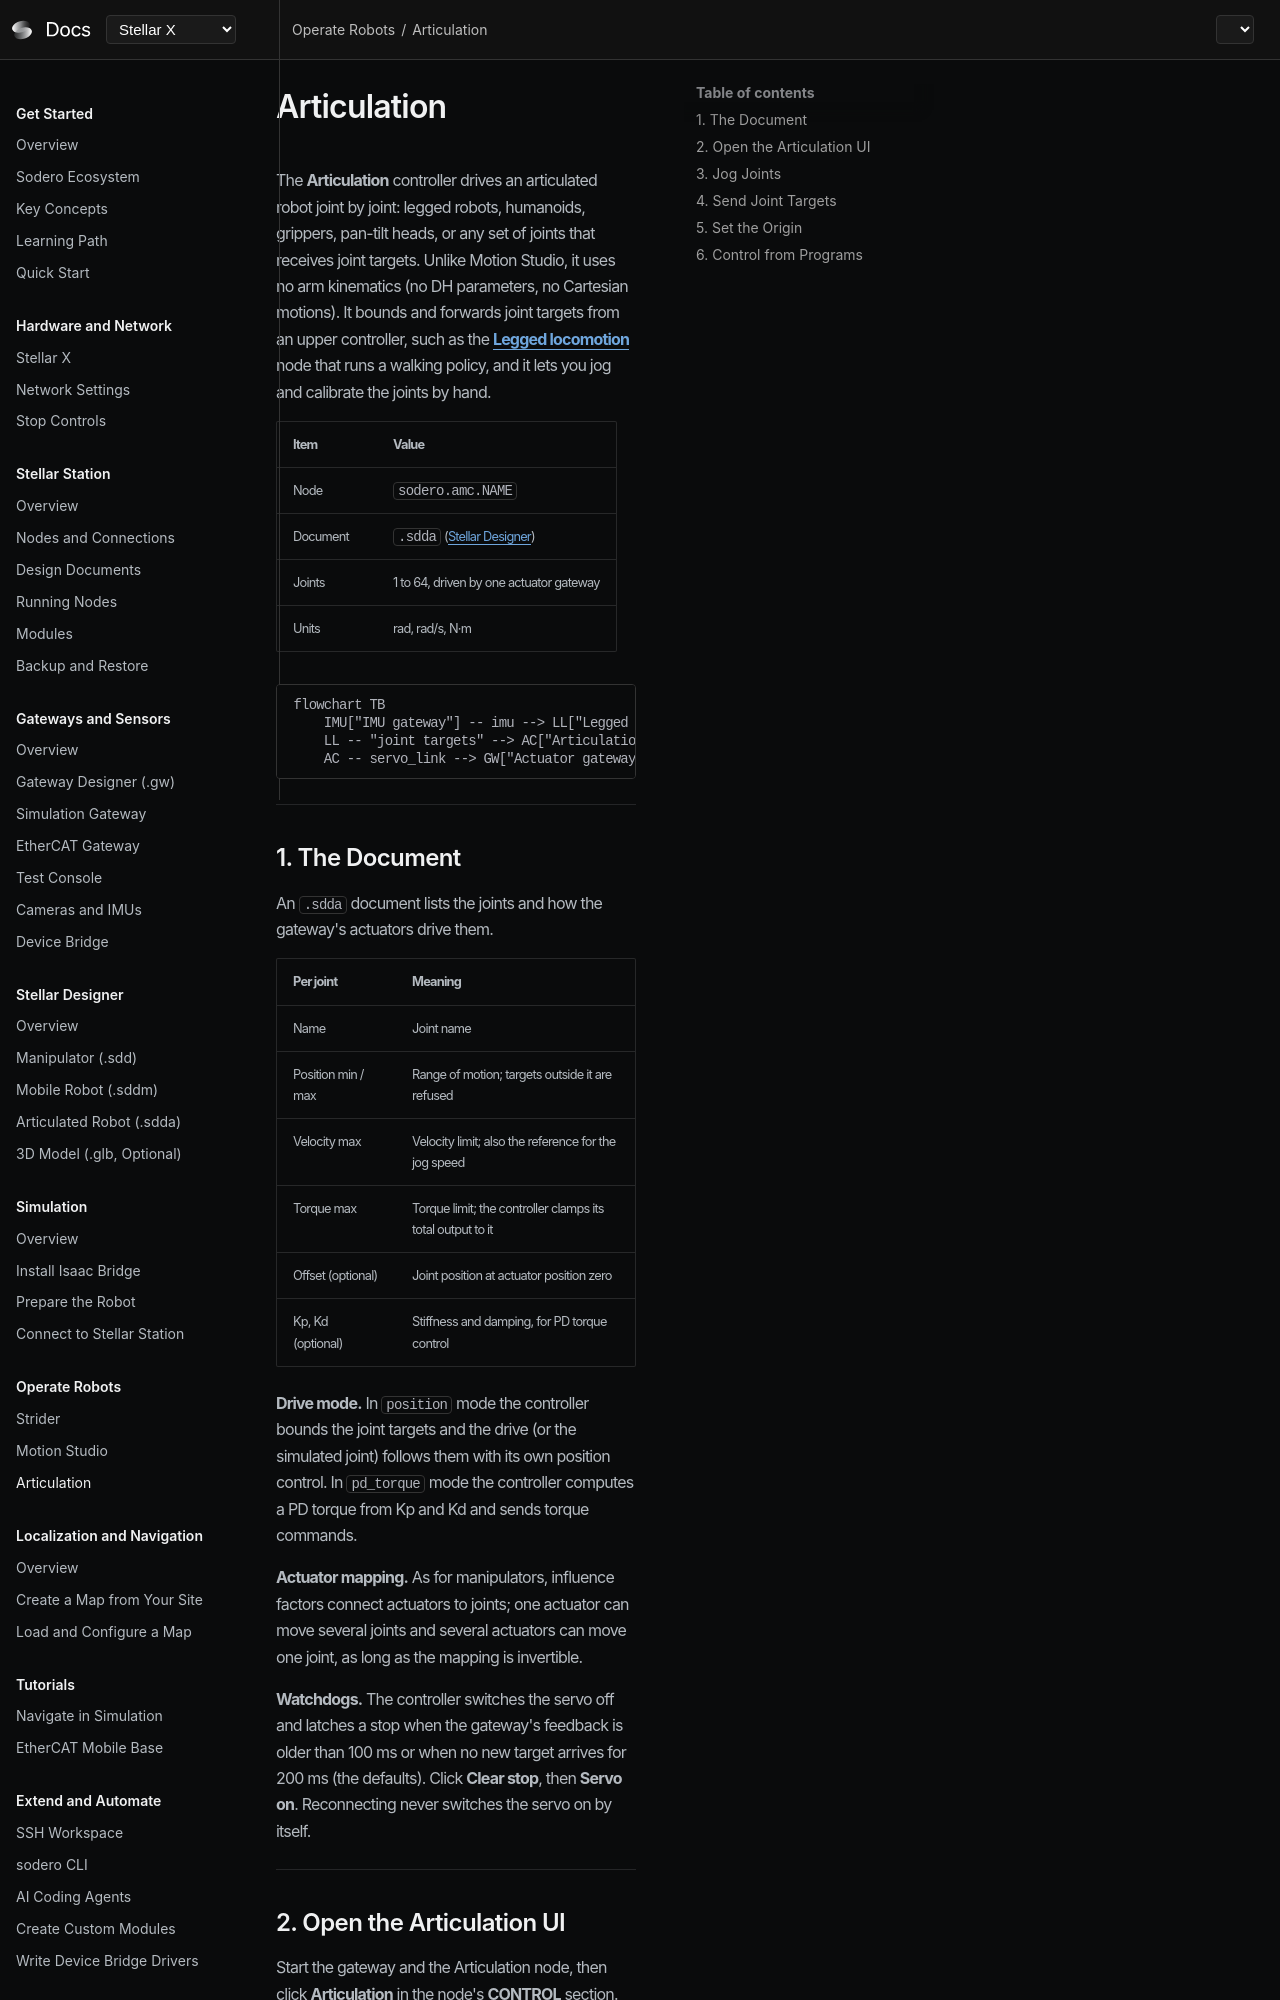

repository: Sodero-labs/docs · page: stellar-x/v2.0.0/controllers/articulation/index.html · generator: mkdocs

# Articulation

The **Articulation** controller drives an articulated robot joint by joint: legged robots, humanoids, grippers, pan-tilt heads, or any set of joints that receives joint targets. Unlike Motion Studio, it uses no arm kinematics (no DH parameters, no Cartesian motions). It bounds and forwards joint targets from an upper controller, such as the [**Legged locomotion**](../../station/nodes_and_connections/index.md#node-types-and-modules) node that runs a walking policy, and it lets you jog and calibrate the joints by hand.

| Item | Value |
| :--- | :--- |
| Node | `sodero.amc.NAME` |
| Document | `.sdda` ([Stellar Designer](../../tutorials/stellar_designer/articulation/index.md)) |
| Joints | 1 to 64, driven by one actuator gateway |
| Units | rad, rad/s, N·m |

```mermaid
flowchart TB
    IMU["IMU gateway"] -- imu --> LL["Legged locomotion<br>walking policy"]
    LL -- "joint targets" --> AC["Articulation"]
    AC -- servo_link --> GW["Actuator gateway"]
```

---

## 1. The Document

An `.sdda` document lists the joints and how the gateway's actuators drive them.

| Per joint | Meaning |
| :--- | :--- |
| Name | Joint name |
| Position min / max | Range of motion; targets outside it are refused |
| Velocity max | Velocity limit; also the reference for the jog speed |
| Torque max | Torque limit; the controller clamps its total output to it |
| Offset (optional) | Joint position at actuator position zero |
| Kp, Kd (optional) | Stiffness and damping, for PD torque control |

**Drive mode.** In `position` mode the controller bounds the joint targets and the drive (or the simulated joint) follows them with its own position control. In `pd_torque` mode the controller computes a PD torque from Kp and Kd and sends torque commands.

**Actuator mapping.** As for manipulators, influence factors connect actuators to joints; one actuator can move several joints and several actuators can move one joint, as long as the mapping is invertible.

**Watchdogs.** The controller switches the servo off and latches a stop when the gateway's feedback is older than 100 ms or when no new target arrives for 200 ms (the defaults). Click **Clear stop**, then **Servo on**. Reconnecting never switches the servo on by itself.

---
